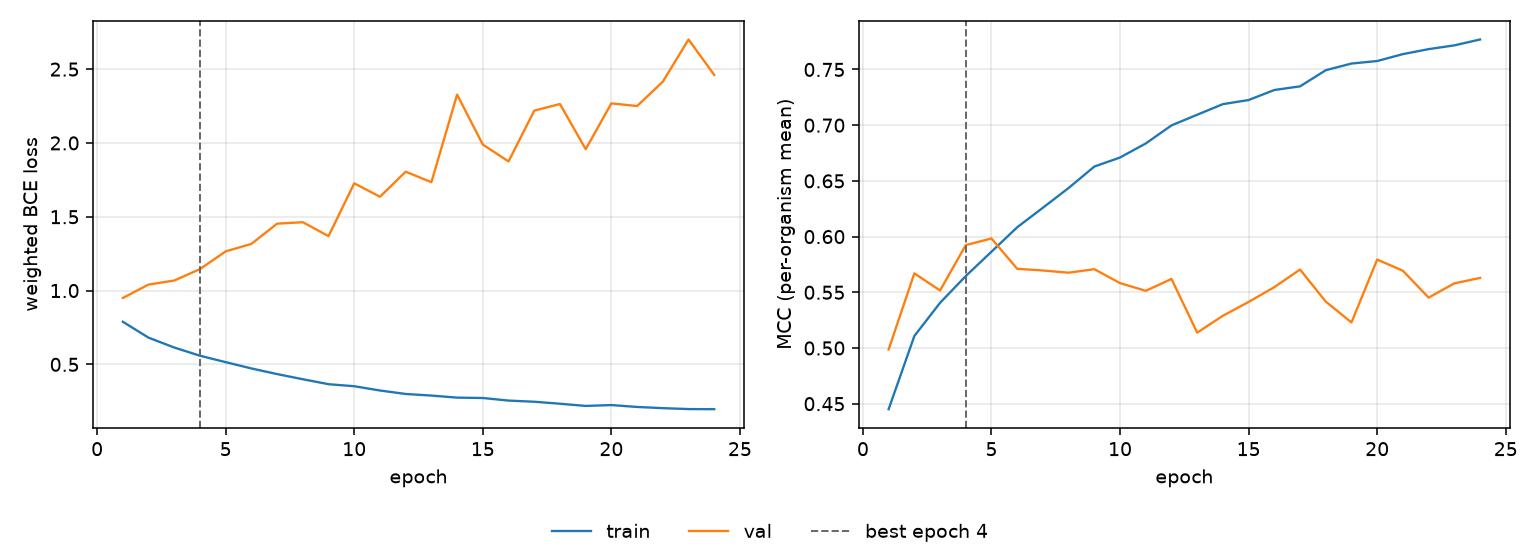

The table this chart was drawn from, first rows:
epoch, tr_loss, vl_loss, tr_mcc, vl_mcc, is_best
1, 0.7887, 0.9499, 0.445, 0.4986, False
2, 0.6809, 1.041, 0.5107, 0.567, False
3, 0.6141, 1.068, 0.5405, 0.5516, False
4, 0.5586, 1.145, 0.5646, 0.5924, True
5, 0.5151, 1.266, 0.5864, 0.5983, False
6, 0.4725, 1.316, 0.6084, 0.5711, False
7, 0.4342, 1.453, 0.6259, 0.5696, False
8, 0.3993, 1.463, 0.6436, 0.5676, False
9, 0.3657, 1.369, 0.6628, 0.5707, False
10, 0.352, 1.726, 0.671, 0.5582, False
11, 0.3231, 1.635, 0.6836, 0.5513, False
12, 0.2994, 1.805, 0.6998, 0.5619, False
13, 0.2887, 1.734, 0.7094, 0.5138, False
14, 0.2748, 2.327, 0.7189, 0.529, False
15, 0.2722, 1.989, 0.7226, 0.5413, False
16, 0.2548, 1.875, 0.7316, 0.5546, False
17, 0.2469, 2.219, 0.7348, 0.5704, False
18, 0.2333, 2.264, 0.7493, 0.5416, False
19, 0.2186, 1.958, 0.7553, 0.523, False
20, 0.2244, 2.268, 0.7576, 0.5794, False
21, 0.2116, 2.25, 0.7638, 0.5693, False
22, 0.2035, 2.415, 0.7683, 0.5452, False
23, 0.1972, 2.701, 0.7716, 0.558, False
24, 0.1963, 2.461, 0.7769, 0.5629, False
